Run: headless pygame with SDL's dummy video driver; simulated clock (each Clock.tick advances the game by its frame time, no real sleeping); random seed 0; keys injected as events and as key.get_pressed() state; no mouse input.
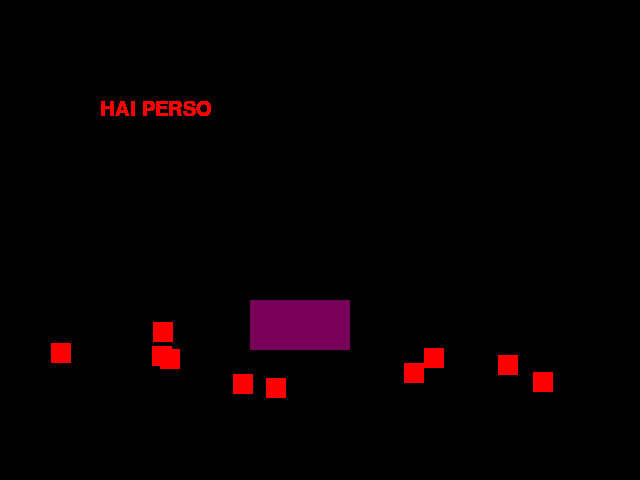
Frame 1 of 4 · flips 1–60 · no input
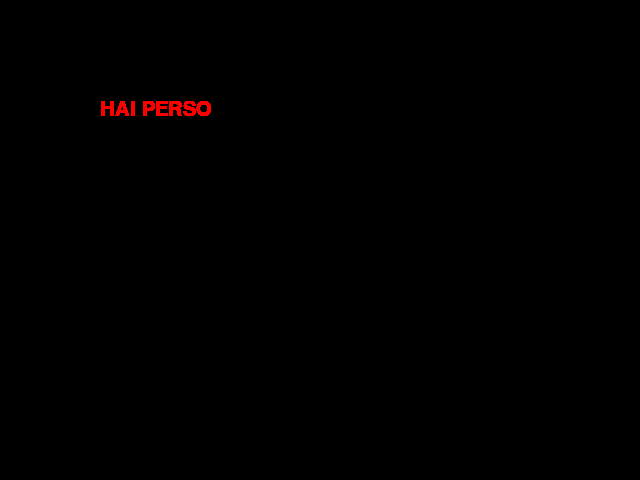
Frame 2 of 4 · flips 61–180 · tapped SPACE, RETURN · held RIGHT (→), D
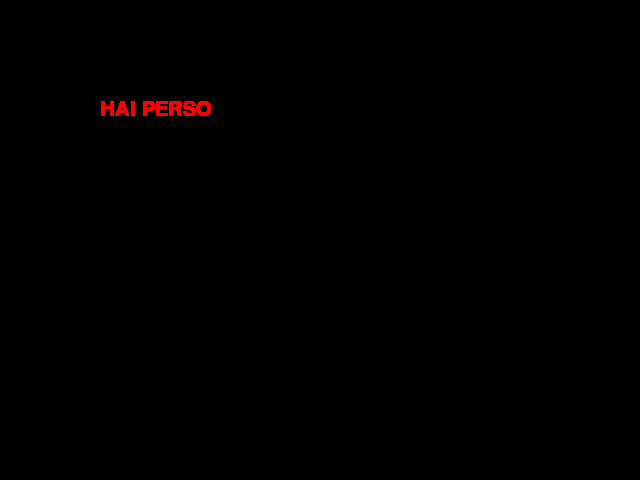
Frame 3 of 4 · flips 181–300 · held DOWN (↓), S
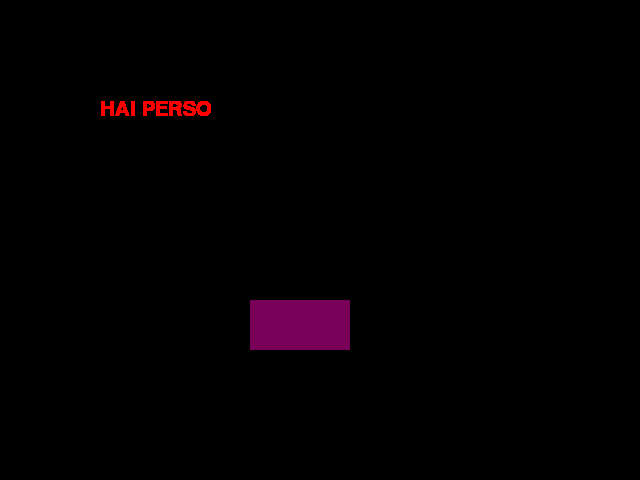
Frame 4 of 4 · flips 301–420 · held LEFT (←), A, UP (↑), W

The pygame program that drew these frames:

import time
import datetime
import pygame
from pygame.locals import *
import random
"""
NEXT STEP: AGGIUNGERE IL SUONO
"""
# Classe del nemico
class GameEnemy:

    def __init__(self, image, height, speed):
        self.speed = speed
        self.image = image
        self.pos = image.get_rect()
        self.pos.x = random.randrange(10, 600)
        self.pos.y = random.randrange(10, 100)

    def move(self):
        self.pos = self.pos.move(0, self.speed)
        if self.pos.right >= 600:
            self.pos.left = 0

# Classe del giocatore
class GamePlayer:
    def __init__(self, Rimage, Rheight, Rspeed):
        self.Rspeed = Rspeed
        self.Rimage = Rimage
        self.Rpos = Rimage.get_rect()
        self.Rpos.x = 250
        self.Rpos.y = 300

    def move(self):
        # Gestiamo i movimenti del rettangolo
        key = pygame.key.get_pressed()
        dist = 10

        if key[pygame.K_LEFT]:
            self.Rpos.x -= dist
        if key[pygame.K_RIGHT]:
            self.Rpos.x += dist
        if key[pygame.K_UP]:
            self.Rpos.y -= dist
        if key[pygame.K_DOWN]:
            self.Rpos.y += dist

    def screenCollision(self):
        if self.Rpos.x <= 0 or self.Rpos.y >= 430 or self.Rpos.x >= 540 or self.Rpos.y <= 0:
            return True

def main(args):
    bwidth = 640
    bheight = 480

    # Creiamo la scritta per quando si perde
    pygame.font.init()
    myfont = pygame.font.SysFont("Comic Sans", 30)
    # render text
    label = myfont.render("HAI PERSO", 1, (255, 0, 0))


    # Creiamo lo schermo e i nemici
    screen = pygame.display.set_mode((bwidth, bheight))
    quadrato = pygame.Surface((20, 20))
    quadrato.fill((255, 0, 0))

    # Creiamo il giocatore
    rettangolo = pygame.Surface((100, 50))
    rettangolo.fill((120, 0, 88))
    r = GamePlayer(rettangolo, 50, 10)

    # Creiamo il background
    background = pygame.Surface((bwidth, bheight))
    screen.blit(background, (0, 0))
    clock = pygame.time.Clock()
    nemici = []

    for i in range(10):
        o = GameEnemy(quadrato, i*40, 10)
        nemici.append(o)

    while 1:
        for event in pygame.event.get():
            if event.type == pygame.QUIT:
                sys.exit()

        screen.blit(background, r.Rpos, r.Rpos) # Disegniamo lo sfondo
        r.move() # Permettiamo al giocatore di muoversi
        screen.blit(r.Rimage, r.Rpos) # Ridisegniamo ogni volta lo sfondo per evitare di creare la "scia"

        for o in nemici:
            screen.blit(background, o.pos, o.pos) # Ridisegniamo ogni volta lo sfondo

        for o in nemici:
            o.move() # Muoviamo i nemici
            screen.blit(o.image, o.pos) # Disegniamo i nemici
            if o.pos.colliderect(r.Rpos):
                screen.blit(label, (100, 100))

        if r.screenCollision():
            screen.blit(label, (100, 100))



        pygame.display.update()
        pygame.display.flip()
        clock.tick(240)
        pygame.time.delay(100)
    return 0

if __name__ == '__main__':
    import sys
    sys.exit(main(sys.argv))
